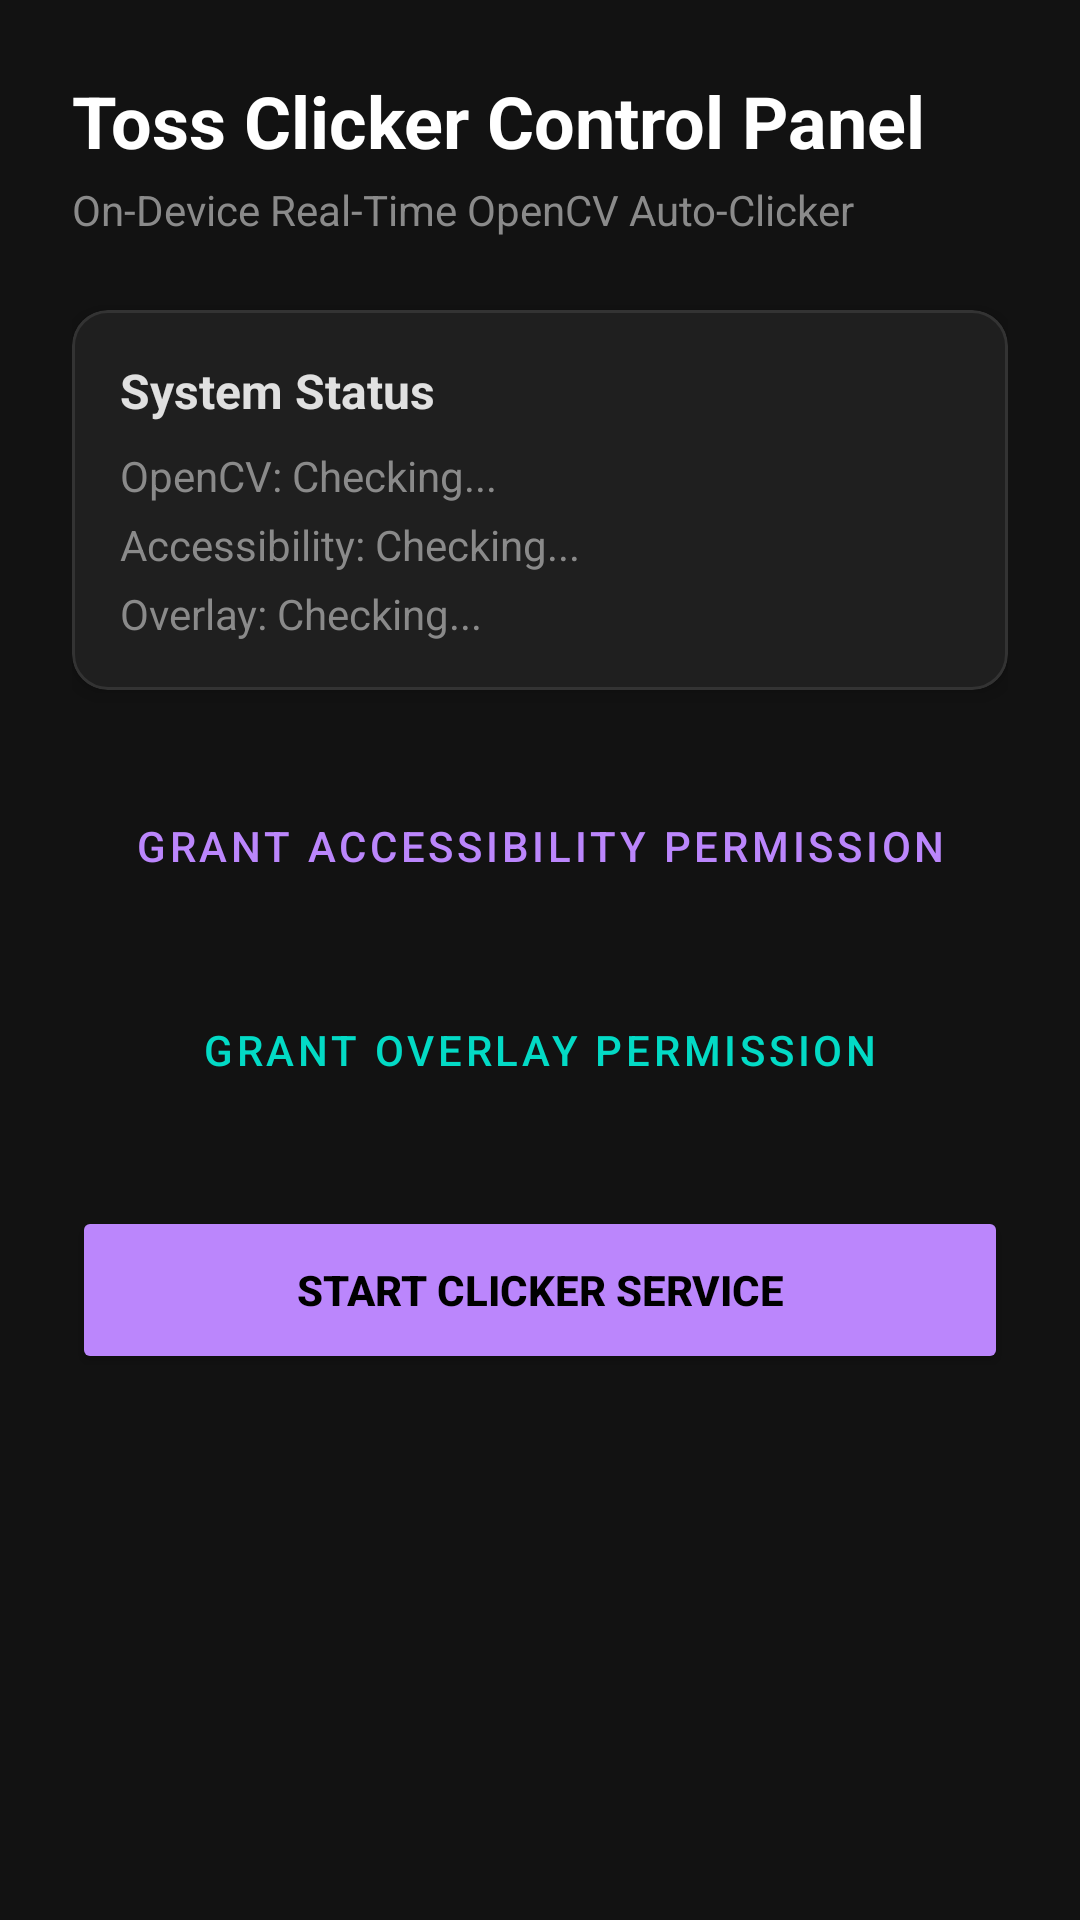

Produce the Android XML layout that renders to this screen, including the resource entries it uses.
<!-- AndroidManifest.xml: application theme Theme.TossClicker -->
<!-- res/layout/activity_main.xml -->
<?xml version="1.0" encoding="utf-8"?>
<androidx.constraintlayout.widget.ConstraintLayout xmlns:android="http://schemas.android.com/apk/res/android"
    xmlns:app="http://schemas.android.com/apk/res-auto"
    xmlns:tools="http://tools.android.com/tools"
    android:layout_width="match_parent"
    android:layout_height="match_parent"
    android:padding="24dp"
    android:background="#121212"
    tools:context=".MainActivity">

    <TextView
        android:id="@+id/tvTitle"
        android:layout_width="wrap_content"
        android:layout_height="wrap_content"
        android:text="Toss Clicker Control Panel"
        android:textColor="#FFFFFF"
        android:textSize="24sp"
        android:textStyle="bold"
        app:layout_constraintTop_toTopOf="parent"
        app:layout_constraintStart_toStartOf="parent" />

    <TextView
        android:id="@+id/tvSubtitle"
        android:layout_width="wrap_content"
        android:layout_height="wrap_content"
        android:text="On-Device Real-Time OpenCV Auto-Clicker"
        android:textColor="#8A8A8A"
        android:textSize="14sp"
        android:layout_marginTop="4dp"
        app:layout_constraintTop_toBottomOf="@id/tvTitle"
        app:layout_constraintStart_toStartOf="parent" />

    
    <com.google.android.material.card.MaterialCardView
        android:id="@+id/cardStatus"
        android:layout_width="match_parent"
        android:layout_height="wrap_content"
        android:layout_marginTop="24dp"
        app:cardCornerRadius="12dp"
        app:cardElevation="4dp"
        app:cardBackgroundColor="#1F1F1F"
        app:strokeColor="#333333"
        app:strokeWidth="1dp"
        app:layout_constraintTop_toBottomOf="@id/tvSubtitle">

        <LinearLayout
            android:layout_width="match_parent"
            android:layout_height="wrap_content"
            android:orientation="vertical"
            android:padding="16dp">

            <TextView
                android:layout_width="wrap_content"
                android:layout_height="wrap_content"
                android:text="System Status"
                android:textColor="#E0E0E0"
                android:textStyle="bold"
                android:textSize="16sp" />

            <TextView
                android:id="@+id/tvOpenCVStatus"
                android:layout_width="wrap_content"
                android:layout_height="wrap_content"
                android:layout_marginTop="8dp"
                android:text="OpenCV: Checking..."
                android:textColor="#8A8A8A" />

            <TextView
                android:id="@+id/tvAccessibilityStatus"
                android:layout_width="wrap_content"
                android:layout_height="wrap_content"
                android:layout_marginTop="4dp"
                android:text="Accessibility: Checking..."
                android:textColor="#8A8A8A" />

            <TextView
                android:id="@+id/tvOverlayStatus"
                android:layout_width="wrap_content"
                android:layout_height="wrap_content"
                android:layout_marginTop="4dp"
                android:text="Overlay: Checking..."
                android:textColor="#8A8A8A" />
        </LinearLayout>
    </com.google.android.material.card.MaterialCardView>

    
    <LinearLayout
        android:layout_width="match_parent"
        android:layout_height="wrap_content"
        android:orientation="vertical"
        android:layout_marginTop="24dp"
        app:layout_constraintTop_toBottomOf="@id/cardStatus">

        <Button
            android:id="@+id/btnAccessibility"
            style="@style/Widget.MaterialComponents.Button.OutlinedButton"
            android:layout_width="match_parent"
            android:layout_height="56dp"
            android:text="Grant Accessibility Permission"
            android:textColor="#BB86FC"
            app:strokeColor="#BB86FC" />

        <Button
            android:id="@+id/btnOverlay"
            style="@style/Widget.MaterialComponents.Button.OutlinedButton"
            android:layout_width="match_parent"
            android:layout_height="56dp"
            android:layout_marginTop="12dp"
            android:text="Grant Overlay Permission"
            android:textColor="#03DAC5"
            app:strokeColor="#03DAC5" />

        <Button
            android:id="@+id/btnStartCapture"
            android:layout_width="match_parent"
            android:layout_height="56dp"
            android:layout_marginTop="24dp"
            android:text="Start Clicker Service"
            android:backgroundTint="#BB86FC"
            android:textColor="#000000"
            android:textStyle="bold" />
            
        <Button
            android:id="@+id/btnStopCapture"
            android:layout_width="match_parent"
            android:layout_height="56dp"
            android:layout_marginTop="12dp"
            android:text="Stop Clicker Service"
            android:backgroundTint="#CF6679"
            android:textColor="#FFFFFF"
            android:visibility="gone" />

    </LinearLayout>

</androidx.constraintlayout.widget.ConstraintLayout>
<!-- resources referenced by this layout -->
<resources>
  <style name="Theme.TossClicker" parent="Theme.MaterialComponents.DayNight.DarkActionBar">
          <item name="colorPrimary">@color/purple_500</item>
          <item name="colorPrimaryVariant">@color/purple_700</item>
          <item name="colorOnPrimary">@color/white</item>
          <item name="colorSecondary">@color/teal_200</item>
          <item name="colorSecondaryVariant">@color/teal_700</item>
          <item name="colorOnSecondary">@color/black</item>
          <item name="android:statusBarColor">@color/purple_700</item>
      </style>
  <!-- not gathered from this repository: default colours our renderer supplied (Android Studio template values) -->
  <color name="purple_500">#FF6200EE</color>
  <color name="purple_700">#FF3700B3</color>
  <color name="teal_200">#FF03DAC5</color>
  <color name="teal_700">#FF018786</color>
  <color name="black">#FF000000</color>
  <color name="white">#FFFFFFFF</color>
</resources>
